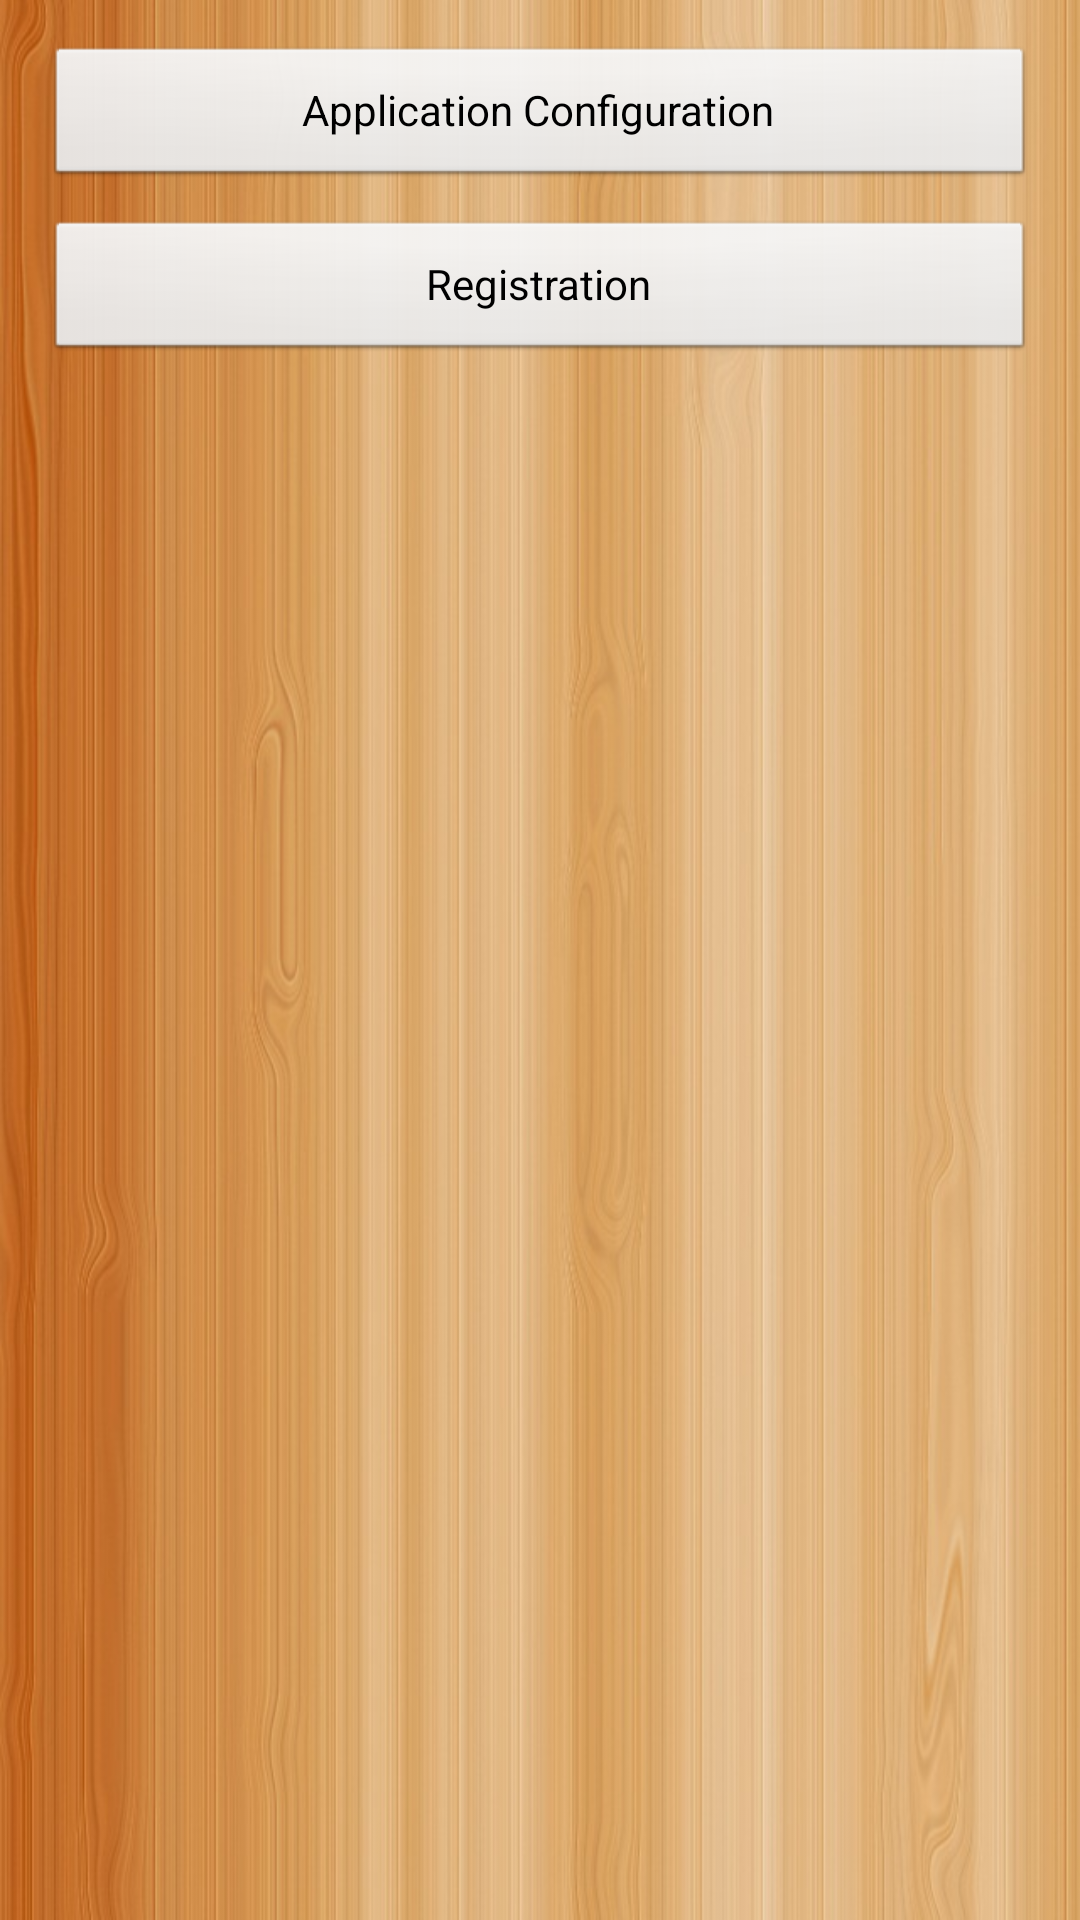

Layout XML and referenced resources for this Android screen:
<!-- AndroidManifest.xml: application theme AppBaseTheme -->
<!-- res/layout/activity_app_setting.xml -->
<?xml version="1.0" encoding="utf-8"?>
<RelativeLayout xmlns:android="http://schemas.android.com/apk/res/android"
    android:layout_width="match_parent"
    android:layout_height="match_parent"
      android:background="@drawable/bg2" >
    <LinearLayout 
        android:layout_margin="15dp"
        android:layout_width="match_parent"
        android:layout_height="wrap_content"
        android:orientation="vertical"
        >
        <Button 
            android:id="@+id/appc_configure"
            android:layout_width="match_parent"
            android:layout_height="wrap_content"
            android:text="Application Configuration"
            />
        <Button
             android:id="@+id/appc_register"
            android:layout_marginTop="10dp" 
            android:layout_width="match_parent"
            android:layout_height="wrap_content"
            android:text="Registration"
            />
    </LinearLayout>

</RelativeLayout>
<!-- resources referenced by this layout -->
<resources>
  <!-- drawable bg2: jpg bitmap (drawable-hdpi, 122347 bytes) -->
  <style name="AppBaseTheme" parent="@android:style/Theme.Light" />
</resources>
